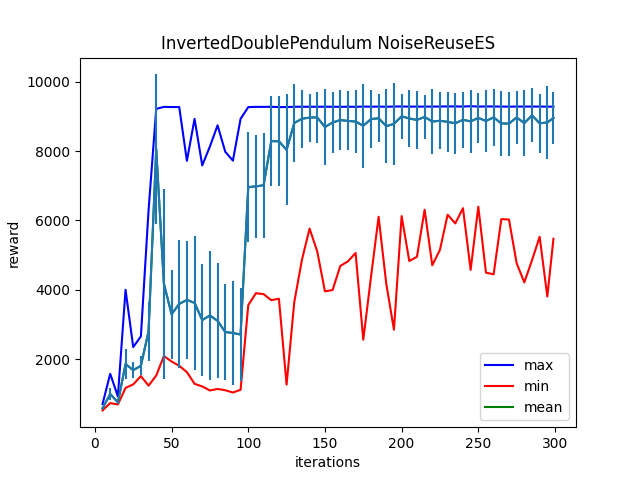

Data behind this chart, as committed beside it:
Iter:5, max:712.954345703125, mean:590.5501708984375, min:527.6650390625, std:36.350128173828125
Iter:10, max:1581.1385498046875, mean:1001.227294921875, min:739.0598754882812, std:167.0541534423828
Iter:15, max:929.98583984375, mean:758.4837646484375, min:697.930908203125, std:37.185665130615234
Iter:20, max:4002.97265625, mean:1863.60546875, min:1175.536376953125, std:434.76397705078125
Iter:25, max:2350.969482421875, mean:1685.4471435546875, min:1276.5538330078125, std:236.75711059570312
Iter:30, max:2660.883056640625, mean:1814.552978515625, min:1515.52392578125, std:266.9878234863281
Iter:35, max:6292.97705078125, mean:2804.28466796875, min:1242.055908203125, std:844.3308715820312
Iter:40, max:9214.8642578125, mean:8053.18505859375, min:1530.4996337890625, std:2154.15966796875
Iter:45, max:9271.798828125, mean:4178.59228515625, min:2093.414306640625, std:2737.786865234375
Iter:50, max:9266.9208984375, mean:3297.79541015625, min:1936.3907470703125, std:1278.0582275390625
Iter:55, max:9266.91796875, mean:3596.203125, min:1812.405517578125, std:1836.988037109375
Iter:60, max:7716.98779296875, mean:3709.63427734375, min:1630.2530517578125, std:1700.3736572265625
Iter:65, max:8926.310546875, mean:3625.22119140625, min:1293.2825927734375, std:1927.1092529296875
Iter:70, max:7586.53173828125, mean:3129.5341796875, min:1218.7235107421875, std:1617.869140625
Iter:75, max:8129.16650390625, mean:3263.64306640625, min:1101.6729736328125, std:1868.1005859375
Iter:80, max:8740.5234375, mean:3106.15380859375, min:1145.8817138671875, std:1655.187255859375
Iter:85, max:7979.59716796875, mean:2785.220947265625, min:1107.82275390625, std:1382.12646484375
Iter:90, max:7722.9384765625, mean:2757.9755859375, min:1043.64013671875, std:1484.70166015625
Iter:95, max:8927.4287109375, mean:2712.527099609375, min:1120.6483154296875, std:1327.8646240234375
Iter:100, max:9265.2099609375, mean:6960.9375, min:3557.98974609375, std:1583.5714111328125
Iter:105, max:9272.0498046875, mean:6981.193359375, min:3904.0751953125, std:1477.1751708984375
Iter:110, max:9271.48046875, mean:7013.93408203125, min:3875.86572265625, std:1513.3482666015625
Iter:115, max:9273.8076171875, mean:8284.423828125, min:3704.348876953125, std:1289.929931640625
Iter:120, max:9266.076171875, mean:8280.322265625, min:3744.275390625, std:1295.5367431640625
Iter:125, max:9266.2626953125, mean:8033.54248046875, min:1270.9833984375, std:1595.7843017578125
Iter:130, max:9274.91015625, mean:8806.935546875, min:3646.829833984375, std:1112.3948974609375
Iter:135, max:9276.0771484375, mean:8929.162109375, min:4864.70751953125, std:838.8871459960938
Iter:140, max:9275.087890625, mean:8963.0205078125, min:5765.78466796875, std:692.375244140625
Iter:145, max:9275.337890625, mean:8969.1298828125, min:5104.96533203125, std:737.6226196289062
Iter:150, max:9276.40625, mean:8690.8369140625, min:3957.57373046875, std:1089.6778564453125
Iter:155, max:9275.2646484375, mean:8822.373046875, min:3995.2060546875, std:888.9457397460938
Iter:160, max:9273.88671875, mean:8890.609375, min:4688.0712890625, std:852.9833984375
Iter:165, max:9276.4365234375, mean:8867.5029296875, min:4821.4541015625, std:851.5802001953125
Iter:170, max:9273.8076171875, mean:8848.3203125, min:5061.8681640625, std:895.3953247070312
Iter:175, max:9280.4052734375, mean:8727.8369140625, min:2564.262939453125, std:1204.564453125
Iter:180, max:9277.251953125, mean:8918.96875, min:4358.17578125, std:843.9054565429688
Iter:185, max:9279.640625, mean:8944.1806640625, min:6106.21875, std:696.1646728515625
Iter:190, max:9275.14453125, mean:8715.974609375, min:4174.08251953125, std:1060.8675537109375
Iter:195, max:9282.3427734375, mean:8784.099609375, min:2851.8134765625, std:1189.6739501953125
Iter:200, max:9283.228515625, mean:8998.94921875, min:6125.16650390625, std:646.4638671875
Iter:205, max:9278.9677734375, mean:8937.44140625, min:4831.6298828125, std:826.0421142578125
Iter:210, max:9279.7412109375, mean:8894.9609375, min:4951.91162109375, std:840.6742553710938
Iter:215, max:9279.587890625, mean:8980.970703125, min:6308.20947265625, std:635.0386962890625
Iter:220, max:9279.7265625, mean:8849.7412109375, min:4707.95263671875, std:939.6942138671875
Iter:225, max:9281.80859375, mean:8872.00390625, min:5154.56201171875, std:815.9216918945312
Iter:230, max:9284.8671875, mean:8839.9423828125, min:6165.728515625, std:864.0880737304688
Iter:235, max:9284.8984375, mean:8799.671875, min:5914.4072265625, std:875.2835693359375
Iter:240, max:9280.228515625, mean:8898.9521484375, min:6353.7666015625, std:811.8154296875
Iter:245, max:9291.8486328125, mean:8854.06640625, min:4575.46630859375, std:915.4775390625
Iter:250, max:9279.7001953125, mean:8953.37890625, min:6396.51025390625, std:716.4575805664062
Iter:255, max:9284.283203125, mean:8866.3564453125, min:4495.81396484375, std:888.5982666015625
Iter:260, max:9283.134765625, mean:8967.49609375, min:4448.4951171875, std:813.7581787109375
Iter:265, max:9280.46484375, mean:8795.58984375, min:6037.068359375, std:929.4141235351562
Iter:270, max:9278.4033203125, mean:8789.92578125, min:6026.78076171875, std:920.2813110351562
Iter:275, max:9280.8896484375, mean:8967.419921875, min:4768.087890625, std:766.6126708984375
Iter:280, max:9280.87109375, mean:8803.330078125, min:4215.10546875, std:953.2911376953125
Iter:285, max:9280.8828125, mean:9028.814453125, min:4851.10693359375, std:774.78662109375
Iter:290, max:9280.708984375, mean:8799.1513671875, min:5529.47021484375, std:846.6038208007812
Iter:295, max:9278.4306640625, mean:8822.626953125, min:3809.675048828125, std:1039.906494140625
Iter:299, max:9278.361328125, mean:8951.8466796875, min:5472.701171875, std:759.9891357421875
